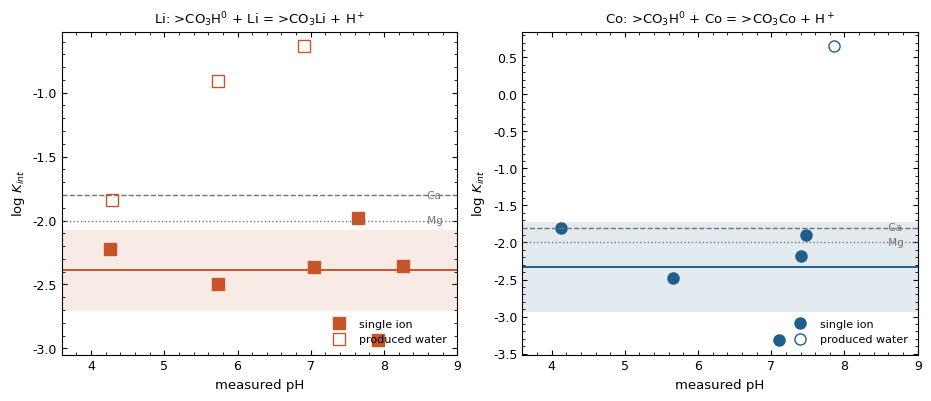
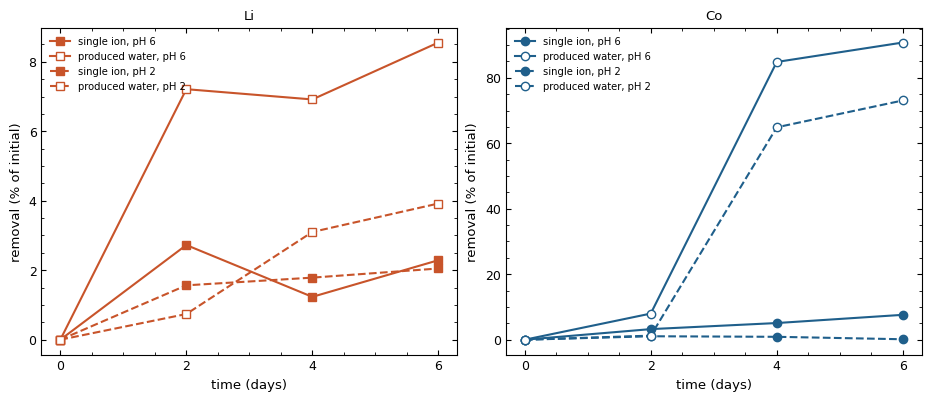
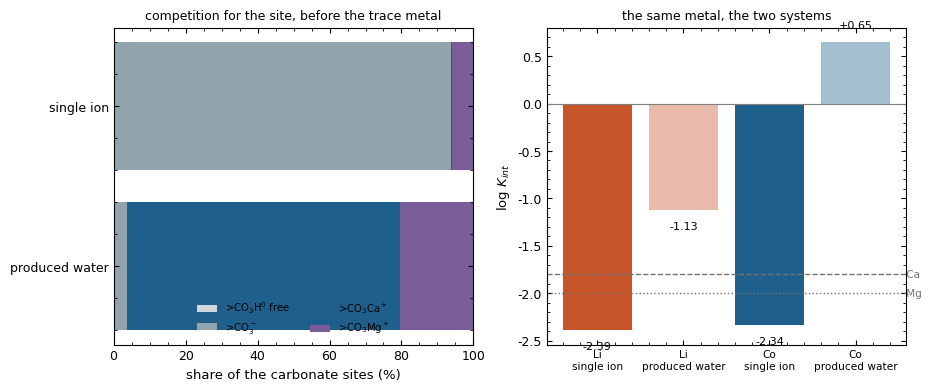

Recreate these plots in Python, in order.
# %% [markdown]
# # Intrinsic surface complexation constants for Li⁺ and Co²⁺ on dolomite
# ## Single ion in sodium chloride, and produced water with the full metal suite
#
# **Marwa Elshebli, Javier Vilcáez, James Smay** — Boone Pickens School of Geology,
# Oklahoma State University
#
# ---
# ## The procedure
#
# The procedure is the one Ebrahimi & Vilcáez (2018, *J. Environ. Manage.* **214**, 370–378)
# set out for determining an intrinsic stability constant on dolomite in a sodium chloride brine.
# Their steps, in order:
#
# 1. Take the Pokrovsky, Schott & Thomas (1999) three site surface complexation model for
#    dolomite, with its published constants held fixed.
# 2. Add one reaction for the metal of interest on the carbonate site,
#    **>CO₃H⁰ + Meᶻ⁺ ⇌ >CO₃Me⁽ᶻ⁻¹⁾⁺ + H⁺**, with
#
#    $$K_{int}=\frac{[\mathrm{>CO_3Me^+}]\,[\mathrm{H^+}]}{[\mathrm{>CO_3H^0}]\,[\mathrm{Me^{2+}}]}$$
#
# 3. Carry the aqueous chloro complexes explicitly, because at brine salinity they control how
#    much of the dissolved metal is present as the free ion the surface can bind.
# 4. Account for dolomite dissolution, which raises the pH and releases calcium and magnesium
#    that compete for the same sites.
# 5. Estimate the one unknown constant by fitting the model to the measured sorption profile.
#
# Only the procedure is taken. Every number reported below comes from the experiments in this
# study.
#
# ## What is applied to, and the one departure
#
# The procedure is applied twice, to the two experiments of this work:
#
# * **Single ion.** Cobalt or lithium alone in 40 g L⁻¹ NaCl, which is the system their procedure
#   was written for.
# * **Produced water.** The same metals in a brine that also carries 4186 mg L⁻¹ calcium,
#   1006 mg L⁻¹ magnesium, and lead, cadmium, barium and strontium at about 80 mg L⁻¹ each.
#
# The departure is at step 4. They solved dolomite dissolution kinetically, with a transition
# state rate law, because they did not measure the pH and the dissolved calcium and magnesium
# through the run. These experiments **did** measure all three at every sampling, so the measured
# values are used directly and no rate law is needed. That removes two fitted kinetic parameters
# from the problem and replaces them with data.

# %%
import numpy as np, pandas as pd, matplotlib.pyplot as plt, os
from scipy.optimize import brentq, minimize_scalar
pd.set_option("display.width", 190); pd.set_option("display.precision", 4)
os.makedirs("figures", exist_ok=True)

def head(n, t): print(f"\n{'='*106}\n{n}  {t}\n{'='*106}")
def show(df):   print(df.to_string(index=False, float_format=lambda x: f"{x:,.4g}"))

plt.rcParams.update({
    "font.family": "sans-serif", "font.sans-serif": ["DejaVu Sans", "Arial"],
    "font.size": 9, "axes.labelsize": 9.5, "legend.fontsize": 8,
    "figure.facecolor": "white", "axes.facecolor": "white", "savefig.facecolor": "white",
    "axes.grid": False, "axes.linewidth": 0.8,
    "xtick.direction": "in", "ytick.direction": "in", "xtick.top": True, "ytick.right": True,
    "xtick.minor.visible": True, "ytick.minor.visible": True,
    "lines.linewidth": 1.5, "lines.markersize": 6, "legend.frameon": False,
    "savefig.dpi": 300, "savefig.bbox": "tight", "pdf.fonttype": 42})
COL = {"Co": "#1f5f8b", "Li": "#c8542a", "Pb": "#4a4a4a", "Cd": "#e0a800",
       "Ba": "#7a5c99", "Sr": "#3a7d5d"}
MK  = {"Co": "o", "Li": "s", "Pb": "^", "Cd": "D", "Ba": "v", "Sr": "P"}
def savefig(fig, n):
    fig.savefig(f"figures/{n}.png"); fig.savefig(f"figures/{n}.pdf"); plt.show()

# %% [markdown]
# ---
# ## 1 — Step 1: the Pokrovsky model, read from the source
#
# Pokrovsky, Schott & Thomas (1999) Table 3, dolomite columns. One entry in that table needs care,
# and settling it is worth the space because it changes the surface speciation completely.

# %%
head(1, "Step 1: the Pokrovsky model, read from the source")

LOGK = {"CO3_deprot": -4.8,  "CO3Ca": -1.8,  "CO3Mg": -2.0,
        "CaOH2": 11.5, "CaO": -12.0, "CaHCO3": 24.0, "CaCO3": 16.6,
        "MgOH2": 10.6, "MgO": -12.0, "MgHCO3": 23.5, "MgCO3": 15.4}

show(pd.DataFrame([
    ("1", ">CO3H0 = >CO3- + H+",                     LOGK["CO3_deprot"], LOGK["CO3_deprot"], "+/-0.2"),
    ("2", ">CO3H0 + Me2+ = >CO3Me+ + H+",            LOGK["CO3Ca"],      LOGK["CO3Mg"],      "+/-0.2"),
    ("3", ">MeOH0 = >MeO- + H+",                     LOGK["CaO"],        LOGK["MgO"],        "+/-2"),
    ("4", ">MeOH0 + H+ = >MeOH2+",                   LOGK["CaOH2"],      LOGK["MgOH2"],      "+/-0.2"),
    ("5", ">MeOH0 + CO3-2 + 2H+ = >MeHCO3(0) + H2O", LOGK["CaHCO3"],     LOGK["MgHCO3"],     "+/-0.5"),
    ("6", ">MeOH0 + CO3-2 + H+ = >MeCO3- + H2O",     LOGK["CaCO3"],      LOGK["MgCO3"],      "+/-0.2"),
], columns=["#", "reaction on the dolomite surface", "log K, Ca site", "log K, Mg site", "uncertainty"]))

print("\n  READING REACTION 5. Text extracted from the Pokrovsky PDF renders the leading minus sign")
print("  of a negative entry as a digit, so reaction 5 comes out as '24.0' and '23.5' with the")
print("  same ambiguity that rows 1 to 3 have, where the values are certainly negative. Three")
print("  independent checks settle it, and all three point the same way.\n")
_r6 = dict(calcite=17.1, magnesite=14.4, dol_Ca=16.6, dol_Mg=15.4)
chk = []
for lab, _r5 in [("positive, +24.0 and +23.5", dict(calcite=23.5, magnesite=22.4, dol_Ca=24.0, dol_Mg=23.5)),
                 ("negative, -4.0 and -3.5",   dict(calcite=-3.5, magnesite=-2.4, dol_Ca=-4.0, dol_Mg=-3.5))]:
    d = {k: _r5[k] - _r6[k] for k in _r6}
    chk.append(dict(reading=lab, **{f"d_{k}": v for k, v in d.items()},
                    verdict="physical" if min(d.values()) > 0 else "impossible"))
print("  CHECK 1. Reaction 5 minus reaction 6 is the protonation >MeCO3- + H+ = >MeHCO3(0),")
print("  which must be positive and of order 10, since aqueous HCO3- formation is 10.33:")
show(pd.DataFrame(chk))
print("\n  CHECK 2. Pokrovsky's abstract names the five species the model needs: >CO3-, >CO3Me+,")
print("  >MeOH2+, >MeHCO3(0) and >MeCO3-. At the conditions of these experiments the two readings")
print("  put >MeHCO3(0) at 10^+3.1 and 10^-24.9 relative to >MeOH0. A species at 10^-25 cannot be")
print("  one of the five a model is built on.")
print("\n  CHECK 3. The positive reading gives a protonation constant of +6.4 to +8.1 across all")
print("  four mineral columns, a tight and sensible spread; the negative reading gives -16.8 to")
print("  -20.6, scattered and unphysical.")
print("\n  The positive values are used. This matters: under the negative reading >MeHCO3(0)")
print("  disappears from the surface entirely, and the calcium and magnesium sites are speciated")
print("  wrongly at every pH in these experiments.")

# %% [markdown]
# ---
# ## 2 — Parameters
#
# Site densities and the capacitance relation are Pokrovsky's own, read from the same paper:
# 7 µmol m⁻² for the calcium and magnesium sites and 14 µmol m⁻² for the carbonate site, a 1:1:2
# stoichiometry corresponding to eight sites per square nanometre, and C = √I/α with
# α = 0.004 C mol^½ V⁻¹ m³, the value he fitted to reproduce the high surface charge of a
# carbonate and its weak response to ionic strength.

# %%
head(2, "Parameters")

F_CONST, R_GAS, T_K = 96485.0, 8.314, 298.15
FRT = F_CONST/(R_GAS*T_K)
N_AV = 6.02214e23
SOLID_GL, SSA = 60.0, 0.76
S_AREA  = SOLID_GL*SSA
ICP_REL = 0.03
ALPHA_POK = 0.004
SITE_DENS = dict(CO3=14.0e-6, Ca=7.0e-6, Mg=7.0e-6)          # mol/m2, Pokrovsky section 3.3
NT = {k: v*S_AREA for k, v in SITE_DENS.items()}             # mol/L of suspension
A_DAVIES = 0.509

I_SINGLE, I_PW = 0.684, 1.00                                  # 40 g/L NaCl; produced water
NACL_M = 40.0/58.44
def c_pokrovsky(I): return np.sqrt(I)/ALPHA_POK
MM = dict(Ca=40.078, Mg=24.305, Li=6.941, Co=58.933, Pb=207.2, Sr=87.62, Ba=137.33, Cd=112.41)
Z_ION = dict(Li=1, Co=2, Pb=2, Sr=2, Ba=2, Cd=2)

def gam(z, I):
    return 10**(-A_DAVIES*z*z*(np.sqrt(I)/(1 + np.sqrt(I)) - 0.3*I))

show(pd.DataFrame([
    ("Solid loading",           f"{SOLID_GL:.0f} g/L",            "6 g per 100 mL, measured"),
    ("Specific surface area",   f"{SSA:.2f} m2/g",                "BET, measured"),
    ("Surface per litre",       f"{S_AREA:.1f} m2/L",             "product of the two"),
    ("Site density, carbonate", f"{SITE_DENS['CO3']*1e6:.0f} umol/m2",   "Pokrovsky 1999 section 3.3"),
    ("Site density, Ca and Mg", f"{SITE_DENS['Ca']*1e6:.0f} umol/m2",    "Pokrovsky 1999 section 3.3"),
    ("Sites per nm2",           f"{SITE_DENS['CO3']*N_AV/1e18:.1f}",     "his 1:1:2 stoichiometry"),
    ("Carbonate sites per litre", f"{NT['CO3']*1e3:.3f} mmol/L",  "density x area"),
    ("Capacitance, single ion", f"{c_pokrovsky(I_SINGLE):.0f} F/m2", f"sqrt(I)/{ALPHA_POK} at I = {I_SINGLE:.3f} M"),
    ("Capacitance, produced water", f"{c_pokrovsky(I_PW):.0f} F/m2", f"sqrt(I)/{ALPHA_POK} at I = {I_PW:.2f} M"),
    ("ICP-OES precision",       f"+/-{100*ICP_REL:.0f} %",        "on each concentration"),
], columns=["parameter", "value", "source"]))

PCO2, LOGKH = 10**-3.5, -1.469
LK_H2CO3, LK_HCO3 = -6.345, 10.329
KSP = {"Sr": -9.271, "Ba": -8.562, "Cd": -13.74, "Co": -9.98, "Pb": -13.13, "Li": -2.50}
MINERAL = {"Sr": "strontianite", "Ba": "witherite", "Cd": "otavite",
           "Co": "sphaerocobaltite", "Pb": "cerussite", "Li": "zabuyelite"}

# Aqueous complexes, log beta from the free ions (NIST / MINTEQ). Step 3 of the procedure.
AQ = {
 "Co": [("CoCl+",0.30,dict(Cl=1),1), ("CoCl2",-0.20,dict(Cl=2),0),
        ("CoCO3",4.23,dict(CO3=1),0), ("CoHCO3+",12.20,dict(CO3=1,H=1),1),
        ("CoOH+",-9.65,dict(H=-1),1), ("Co(OH)2",-18.80,dict(H=-2),0)],
 "Li": [("LiCl",-0.50,dict(Cl=1),0), ("LiCO3-",0.90,dict(CO3=1),-1),
        ("LiOH",-13.64,dict(H=-1),0)],
 "Pb": [("PbCl+",1.60,dict(Cl=1),1), ("PbCl2",1.80,dict(Cl=2),0), ("PbCl3-",1.70,dict(Cl=3),-1),
        ("PbCO3",6.48,dict(CO3=1),0), ("PbHCO3+",13.20,dict(CO3=1,H=1),1),
        ("PbOH+",-7.60,dict(H=-1),1), ("Pb(OH)2",-17.09,dict(H=-2),0)],
 "Cd": [("CdCl+",1.98,dict(Cl=1),1), ("CdCl2",2.60,dict(Cl=2),0), ("CdCl3-",2.40,dict(Cl=3),-1),
        ("CdCO3",4.36,dict(CO3=1),0), ("CdHCO3+",12.40,dict(CO3=1,H=1),1),
        ("CdOH+",-10.08,dict(H=-1),1)],
 "Ba": [("BaCl+",-0.13,dict(Cl=1),1), ("BaCO3",2.71,dict(CO3=1),0),
        ("BaHCO3+",11.31,dict(CO3=1,H=1),1), ("BaOH+",-13.47,dict(H=-1),1)],
 "Sr": [("SrCl+",-0.25,dict(Cl=1),1), ("SrCO3",2.81,dict(CO3=1),0),
        ("SrHCO3+",11.54,dict(CO3=1,H=1),1), ("SrOH+",-13.29,dict(H=-1),1)],
}

# %% [markdown]
# ---
# ## 3 — The two experiments
#
# Both at 25 °C with dolomite at 6 g per 100 mL, both sampled at days 0, 2, 4 and 6, both run
# from two different starting pH values. The batch labels are nominal starting values only:
# dolomite dissolution buffers the suspension and the measured pH is what enters the model.

# %%
head(3, "The two experiments")

SINGLE = pd.DataFrame([
 ("Co","pH6",0, 0.100, 0.100, 80.513, 6.320),("Co","pH6",2, 0.100, 0.100, 77.905, 7.400),
 ("Co","pH6",4, 0.100, 8.143, 76.411, 7.477),("Co","pH6",6, 0.126,12.941, 74.393, 8.090),
 ("Co","pH2",0, 0.100, 0.100, 80.513, 2.350),("Co","pH2",2,57.477,17.461, 79.661, 4.123),
 ("Co","pH2",4,24.178,45.592, 79.795, 5.660),("Co","pH2",6,21.658,51.379, 80.398, 7.110),
 ("Li","pH6",0, 0.663, 0.100,138.430, 6.420),("Li","pH6",2,37.633, 0.100,134.657, 7.647),
 ("Li","pH6",4,54.820, 0.100,136.722, 7.923),("Li","pH6",6,49.892, 0.870,135.262, 8.257),
 ("Li","pH2",0, 0.663, 0.100,138.430, 2.250),("Li","pH2",2,39.190, 0.100,136.263, 4.257),
 ("Li","pH2",4,79.452,21.316,135.956, 5.727),("Li","pH2",6,87.738,20.547,135.592, 7.047),
], columns=["metal","batch","day","Ca","Mg","Me","pH"])
SINGLE["C0"] = SINGLE.groupby(["metal","batch"])["Me"].transform("first")
SINGLE["removal_pct"] = 100*(SINGLE.C0 - SINGLE.Me)/SINGLE.C0
print("SINGLE ION  -  metal alone in 40 g/L NaCl, I = 0.684 M")
show(SINGLE)

PW = pd.DataFrame([
    ("pH6", 0, 4185.950, 1005.970, 83.350, 92.673, 75.960, 90.165, 88.579, 76.780, 6.320),
    ("pH6", 2, 3930.733,  940.894, 48.789, 84.949, 69.892, 83.058, 82.369, 71.243, 7.413),
    ("pH6", 4, 3890.693,  984.050,  1.072, 25.739, 11.527, 49.280, 82.500, 71.470, 7.557),
    ("pH6", 6, 3754.450,  967.633,  2.037, 14.066,  7.019, 44.457, 83.166, 70.212, 7.857),
    ("pH2", 0, 4185.950, 1005.970, 83.350, 92.673, 75.960, 90.165, 88.579, 76.780, 2.350),
    ("pH2", 2, 4037.933,  978.907, 47.138, 92.468, 75.013, 87.731, 86.930, 76.212, 4.290),
    ("pH2", 4, 4199.987, 1115.780,  2.164, 43.352, 26.687, 54.205, 86.297, 74.399, 5.727),
    ("pH2", 6, 4412.000, 1231.000,  0.982, 38.880, 20.460, 57.230, 86.760, 73.770, 6.913),
], columns=["batch","day","Ca","Mg","Pb","Cd","Co","Ba","Sr","Li","pH"])
print("\nPRODUCED WATER  -  the same metals with Pb, Cd, Ba, Sr and 4186 mg/L Ca, I = 1.0 M")
show(PW)

cmp3 = []
for m in ["Co", "Li"]:
    s6 = SINGLE[(SINGLE.metal == m) & (SINGLE.batch == "pH6") & (SINGLE.day == 6)].iloc[0]
    p0 = PW[(PW.batch == "pH6") & (PW.day == 0)].iloc[0]
    p6 = PW[(PW.batch == "pH6") & (PW.day == 6)].iloc[0]
    cmp3.append(dict(metal=m, system="single ion", C0_mgL=s6.C0, Ceq_mgL=s6.Me,
                     removal_pct=s6.removal_pct, pH=s6.pH, Ca_mgL=s6.Ca))
    cmp3.append(dict(metal=m, system="produced water", C0_mgL=p0[m], Ceq_mgL=p6[m],
                     removal_pct=100*(p0[m]-p6[m])/p0[m], pH=p6.pH, Ca_mgL=p6.Ca))
print("\n  Day 6 of the pH 6 batch, the two systems side by side:")
show(pd.DataFrame(cmp3))
_c3 = pd.DataFrame(cmp3)
_rCo = _c3[(_c3.metal=="Co")].removal_pct.values; _rLi = _c3[(_c3.metal=="Li")].removal_pct.values
print(f"\n  Cobalt is removed {_rCo[1]/_rCo[0]:.0f} times more strongly in produced water than alone, and lithium")
print(f"  {_rLi[1]/_rLi[0]:.1f} times. Sorption alone cannot do that. Produced water carries 3754 mg/L of calcium")
print(f"  against {_c3[(_c3.metal=='Co')&(_c3.system=='single ion')].Ca_mgL.iloc[0]:.2f} mg/L in the cobalt batch and {_c3[(_c3.metal=='Li')&(_c3.system=='single ion')].Ca_mgL.iloc[0]:.0f} mg/L in the lithium batch, and that calcium")
print("  competes for the very sites the metal would bind, so a purely sorptive system should")
print("  remove LESS in produced water, not more. Something else is operating, and Part 5")
print("  identifies it before any constant is fitted.")

# %% [markdown]
# ---
# ## 4 — Step 3: aqueous speciation and the chloride effect
#
# The constant is written on the **free ion**, so the free ion fraction has to be computed at
# every point. Ebrahimi & Vilcáez identified this as the dominant control on sorption at brine
# salinity, and the same calculation for these two systems shows how much of it there is here.

# %%
head(4, "Step 3: aqueous speciation and the chloride effect")

def background(pH, aCO3=None):
    aH = 10**(-pH)
    if aCO3 is None or not np.isfinite(aCO3):
        aCO3 = (10**LK_H2CO3*(10**LOGKH*PCO2)/aH)/(10**LK_HCO3*aH)   # open system, their Table 2
    return aH, aCO3

def free_fraction(metal, aH, aCO3, aCl):
    tot = 1.0
    for _, lb, st, _ in AQ[metal]:
        v = 10**lb
        for c, n in st.items():
            v *= {"Cl": aCl, "H": aH, "CO3": aCO3}[c]**n
        tot += v
    return 1.0/tot

sp = []
for lab, I, pH in [("single ion, 40 g/L NaCl", I_SINGLE, 8.09),
                   ("produced water",          I_PW,     7.857)]:
    aCl = NACL_M*gam(1, I)
    aH, aCO3 = background(pH)
    for m in ["Co", "Li"]:
        sp.append(dict(system=lab, metal=m, pH=pH,
                       free_pct=100*free_fraction(m, aH, aCO3, aCl),
                       free_pct_no_Cl=100*free_fraction(m, aH, aCO3, 1e-12)))
sp = pd.DataFrame(sp); sp["chloride_costs_pct"] = sp.free_pct_no_Cl - sp.free_pct
show(sp)
print("\n  Cobalt loses about half of its free ion pool to chloride and carbonate complexing;")
print("  lithium barely complexes at all. The correction is therefore large for cobalt and small")
print("  for lithium, and it is applied at every point rather than as a single factor.")

# %% [markdown]
# ---
# ## 5 — Step 4: dolomite dissolution, and what it does to each system
#
# Ebrahimi & Vilcáez solved dolomite dissolution kinetically to obtain the pH. Here the pH,
# calcium and magnesium were measured at every sampling, so the state of the system is known
# rather than simulated. What dissolution also does, over six days rather than their 300 minutes,
# is release enough carbonate for some metals to precipitate. Precipitation and sorption both
# remove metal from solution, and the constant describes only one of them, so the two have to be
# separated before anything is fitted.

# %%
head(5, "Step 4: dolomite dissolution, and what it does to each system")

def co3_from_Sr(row):
    return 10**KSP["Sr"]/(row.Sr/MM["Sr"]/1e3*gam(2, I_PW))

carb = pd.DataFrame([dict(batch=r.batch, day=int(r.day), pH=r.pH, a_CO3=co3_from_Sr(r))
                     for _, r in PW[PW.day > 0].iterrows()])
carb["log_a_CO3"] = np.log10(carb.a_CO3)
print("  PRODUCED WATER. Strontium fixes the carbonate activity: Zachara et al. (1991) measured")
print("  log cKex(Sr) = -2.04 on calcite and describe strontium as effectively non sorbing, so")
print("  strontianite equilibrium alone sets its dissolved concentration.")
show(carb)
print(f"  Steady at log a(CO3) = {carb.log_a_CO3.mean():.2f} +/- {carb.log_a_CO3.std():.2f} across every sampling and both batches, which")
print("  is what a solubility controlled system should give.")

sat = []
for _, r in PW[PW.day > 0].iterrows():
    aCO3 = carb[(carb.batch == r.batch) & (carb.day == r.day)].a_CO3.iloc[0]
    c0 = PW[(PW.batch == r.batch) & (PW.day == 0)].iloc[0]
    for m in ["Co", "Li"]:
        fl = ((10**KSP[m]/aCO3)**0.5/gam(1, I_PW)*MM[m]*1e3 if m == "Li"
              else 10**KSP[m]/aCO3/gam(2, I_PW)*MM[m]*1e3)
        removed = (c0[m] - r[m])/MM[m]/1e3
        srb = (removed if fl > c0[m] else
               ((fl - r[m])/MM[m]/1e3 if r[m] < fl else 0.0))
        sat.append(dict(system="produced water", batch=r.batch, day=int(r.day), metal=m, pH=r.pH,
                        measured_mgL=r[m], floor_mgL=fl, removed_M=removed, sorbed_M=srb,
                        sorbed_pct=100*srb/removed if removed > 0 else np.nan))
for _, r in SINGLE[SINGLE.day > 0].iterrows():
    aH, aCO3 = background(r.pH)
    m = r.metal
    fl = ((10**KSP[m]/aCO3)**0.5/gam(1, I_SINGLE)*MM[m]*1e3 if m == "Li"
          else 10**KSP[m]/aCO3/gam(2, I_SINGLE)*MM[m]*1e3)
    removed = (r.C0 - r.Me)/MM[m]/1e3
    srb = (removed if fl > r.C0 else ((fl - r.Me)/MM[m]/1e3 if r.Me < fl else 0.0))
    sat.append(dict(system="single ion", batch=r.batch, day=int(r.day), metal=m, pH=r.pH,
                    measured_mgL=r.Me, floor_mgL=fl, removed_M=removed, sorbed_M=srb,
                    sorbed_pct=100*srb/removed if removed > 0 else np.nan))
sat = pd.DataFrame(sat)
print("\n  Saturation screen, every sampling of both systems:")
show(sat[["system","batch","metal","day","pH","measured_mgL","floor_mgL","sorbed_pct"]]
        .sort_values(["metal","system","batch","day"]))

_nus = sat.groupby(["metal","system"]).apply(
    lambda g: pd.Series(dict(n=len(g), usable=int((g.sorbed_pct > 0).sum()))),
    include_groups=False).reset_index()
print("\n  Samplings where a surface constant is defined:")
show(_nus)

print("\n  LITHIUM is usable everywhere, in both systems and at every sampling. Zabuyelite would")
print(f"  need lithium at {sat[sat.metal=='Li'].floor_mgL.min():,.0f} mg/L at its most soluble point in this set, against the 77 to")
print("  138 mg/L present, so it cannot form and no correction is applied anywhere.")
print("\n  COBALT is the metal the carbonate chemistry interferes with, and it does so differently")
print("  in the two systems.")
print("    In the SINGLE ION system cobalt is undersaturated for five of the six samplings. The")
print(f"    exception is day 6 of the pH 6 batch, where the pH has risen to 8.09 and the")
print(f"    sphaerocobaltite floor has fallen to {sat[(sat.system=='single ion')&(sat.metal=='Co')&(sat.day==6)&(sat.batch=='pH6')].floor_mgL.iloc[0]:.1f} mg/L against the {sat[(sat.system=='single ion')&(sat.metal=='Co')&(sat.day==6)&(sat.batch=='pH6')].measured_mgL.iloc[0]:.1f} mg/L measured. That is")
print("    the largest uptake in the whole cobalt series and it is the one point that has to be")
print("    dropped, which is worth stating plainly because it is the point a fit would lean on.")
print("    In PRODUCED WATER cobalt is supersaturated at every sampling but one. Six days of")
print("    dolomite dissolution in a brine that already carries 4186 mg/L of calcium drives")
print("    sphaerocobaltite formation, and that, not sorption, is what removes the cobalt.")
print("\n  This is the answer to the discrepancy noted at the end of Part 3. Cobalt is removed")
print("  twelve times more strongly in produced water not because it sorbs more strongly there,")
print("  but because it precipitates there and does not, for the most part, in the single ion")
print("  system. The procedure can still be applied to both, but it yields a sorption constant")
print("  from one and almost nothing from the other.")

# %% [markdown]
# ---
# ## 6 — Step 2: the surface complexation model
#
# Site balance on each of the three sites, charge from the surface species only (Pokrovsky Eq. 5),
# and the constant capacitance closure ψ₀ = σ/C (his Eq. 3) with C = √I/α (his Eq. 4). The
# apparent and intrinsic constants are related by his Eq. 2, K_s = K_int·exp(−zFψ₀/RT).

# %%
head(6, "Step 2: the surface complexation model")

def _logratios(aH, aCO3, aCa, aMg, aMe, zMe, logK_Me, lb):
    lH, lCO3 = np.log10(aH), np.log10(max(aCO3, 1e-300))
    lCa, lMg = np.log10(max(aCa, 1e-300)), np.log10(max(aMg, 1e-300))
    co3 = [LOGK["CO3_deprot"] - lH - lb,
           LOGK["CO3Ca"] + lCa - lH + lb,
           LOGK["CO3Mg"] + lMg - lH + lb]
    me = (None if logK_Me is None else
          logK_Me + np.log10(max(aMe, 1e-300)) - lH + (zMe - 1)*lb)
    ca = [LOGK["CaOH2"] + lH + lb, LOGK["CaO"] - lH - lb,
          LOGK["CaHCO3"] + lCO3 + 2*lH, LOGK["CaCO3"] + lCO3 + lH - lb]
    mg = [LOGK["MgOH2"] + lH + lb, LOGK["MgO"] - lH - lb,
          LOGK["MgHCO3"] + lCO3 + 2*lH, LOGK["MgCO3"] + lCO3 + lH - lb]
    return co3, me, ca, mg

def _shares(logs):
    L = np.array([0.0] + list(logs), dtype=float)
    e = 10.0**(L - L.max())
    return e/e.sum()

def _state(psi, aH, aCO3, aCa, aMg, aMe, zMe, logK_Me, nt, fixed_ads):
    lb = -FRT*psi/np.log(10.0)
    co3, me, ca, mg = _logratios(aH, aCO3, aCa, aMg, aMe, zMe, logK_Me, lb)
    if fixed_ads is None:
        CO3H, dep, sCa, sMg, me_s = nt["CO3"]*_shares(co3 + [me])
    else:
        me_s = fixed_ads
        CO3H, dep, sCa, sMg = max(nt["CO3"] - me_s, 0.0)*_shares(co3)
    CaOH, CaOH2, CaO, CaHCO3, CaCO3 = nt["Ca"]*_shares(ca)
    MgOH, MgOH2, MgO, MgHCO3, MgCO3 = nt["Mg"]*_shares(mg)
    pos = sCa + sMg + (zMe - 1)*me_s + CaOH2 + MgOH2
    neg = dep + CaO + CaCO3 + MgO + MgCO3
    return dict(sigma=F_CONST/S_AREA*(pos - neg), me_s=me_s, CO3H=CO3H, lb=lb,
                CO3Ca=sCa, CO3Mg=sMg, CO3dep=dep, CaHCO3=CaHCO3, CaOH2=CaOH2, CaCO3=CaCO3)

def solve_psi(aH, aCO3, aCa, aMg, aMe, zMe, logK_Me, nt, C_cap, fixed_ads=None):
    f = lambda p: _state(p, aH, aCO3, aCa, aMg, aMe, zMe, logK_Me, nt,
                         fixed_ads)["sigma"] - C_cap*p
    psi = brentq(f, -1.5, 1.5, xtol=1e-12, rtol=8.9e-16)
    st = _state(psi, aH, aCO3, aCa, aMg, aMe, zMe, logK_Me, nt, fixed_ads)
    st["psi"] = psi
    return st

print("  The model's own calibration, checked against Pokrovsky's measurements before it is used.")
pzc = []
for pH in np.arange(4.0, 10.51, 0.5):
    aH, aCO3 = background(pH)
    st = solve_psi(aH, aCO3, 1e-3, 1e-3, 1e-12, 2, -99, NT, c_pokrovsky(0.01))
    pzc.append(dict(pH=pH, sigma_mmol_m2=st["sigma"]/F_CONST*1e3, psi_mV=1e3*st["psi"]))
pzc = pd.DataFrame(pzc)
_cross = pzc.iloc[(pzc.sigma_mmol_m2.abs()).idxmin()]
print(f"    At his own conditions (0.01 M NaCl, 1e-3 M Ca and Mg, open system) the model crosses")
print(f"    zero charge at pH {_cross.pH:.1f}, against the pH 8.0 +/- 0.1 he measured for both the point of zero")
print(f"    charge and the isoelectric point: {_cross.pH-8.0:+.1f} pH units. That is not exact, and the residual")
print("    reflects the aqueous model and the site density rather than the constants themselves,")
print("    but it puts the transferred set in the right place on the one quantity he determined")
print("    independently of the fit, which is the check worth making before using it.")

_aH, _aCO3 = background(7.857)
_st = solve_psi(_aH, carb.a_CO3.iloc[2], PW.Ca.iloc[3]/MM["Ca"]/1e3*gam(2, I_PW),
                PW.Mg.iloc[3]/MM["Mg"]/1e3*gam(2, I_PW), 1e-12, 2, -99, NT, c_pokrovsky(I_PW))
_ss = SINGLE[(SINGLE.metal == "Co") & (SINGLE.batch == "pH6") & (SINGLE.day == 4)].iloc[0]
_aHs, _aCO3s = background(_ss.pH)
_sts = solve_psi(_aHs, _aCO3s, _ss.Ca/MM["Ca"]/1e3*gam(2, I_SINGLE),
                 _ss.Mg/MM["Mg"]/1e3*gam(2, I_SINGLE), 1e-12, 2, -99, NT, c_pokrovsky(I_SINGLE))
print("\n  Occupancy of the carbonate site before any trace metal arrives, in the two systems:")
show(pd.DataFrame([
    dict(system="single ion, pH 7.48",   free_CO3H_pct=100*_sts["CO3H"]/NT["CO3"],
         held_by_Ca_pct=100*_sts["CO3Ca"]/NT["CO3"], held_by_Mg_pct=100*_sts["CO3Mg"]/NT["CO3"],
         deprotonated_pct=100*_sts["CO3dep"]/NT["CO3"], psi_mV=1e3*_sts["psi"]),
    dict(system="produced water, pH 7.86", free_CO3H_pct=100*_st["CO3H"]/NT["CO3"],
         held_by_Ca_pct=100*_st["CO3Ca"]/NT["CO3"], held_by_Mg_pct=100*_st["CO3Mg"]/NT["CO3"],
         deprotonated_pct=100*_st["CO3dep"]/NT["CO3"], psi_mV=1e3*_st["psi"])]))
print("\n  This is the competition term, and it is the largest single difference between the two")
print("  experiments. In the single ion system the carbonate sites are essentially free; in")
print("  produced water calcium and magnesium hold most of them before the trace metal arrives.")
print("  A constant fitted in produced water therefore has to be large simply to account for any")
print("  uptake at all, and the two systems are not interchangeable.")

# %% [markdown]
# ---
# ## 7 — Step 5: estimating the constant
#
# The sorbed quantity is known at each sampling from Part 5, so the site balance and the closure
# σ = Cψ fix the surface potential and the mass action expression returns the constant directly.
# The constant is reported both in the form Ebrahimi & Vilcáez write it, which carries no
# electrostatic term, and with Pokrovsky's Eq. 2 correction applied.

# %%
head(7, "Step 5: estimating the constant")

def invert(metal, pH, Ca_ppm, Mg_ppm, Ceq_ppm, sorbed_M, I, aCO3=None, nt=None, C_cap=None):
    nt = NT if nt is None else nt
    C_cap = c_pokrovsky(I) if C_cap is None else C_cap
    z = Z_ION[metal]
    g1, g2 = gam(1, I), gam(2, I)
    aH, aCO3 = background(pH, aCO3)
    aCa, aMg = Ca_ppm/MM["Ca"]/1e3*g2, Mg_ppm/MM["Mg"]/1e3*g2
    aMe = (Ceq_ppm/MM[metal]/1e3*free_fraction(metal, aH, aCO3, NACL_M*g1)
           * (g1 if z == 1 else g2))
    if not (0 < sorbed_M < nt["CO3"]):
        return np.nan, np.nan, np.nan, sorbed_M/nt["CO3"]
    st = solve_psi(aH, aCO3, aCa, aMg, aMe, z, None, nt, C_cap, fixed_ads=sorbed_M)
    base = np.log10(sorbed_M) + np.log10(aH) - np.log10(st["CO3H"]) - np.log10(aMe)
    return base - (z - 1)*st["lb"], base, 1e3*st["psi"], sorbed_M/nt["CO3"]

rows = []
for _, r in sat.iterrows():
    if r.system == "single ion":
        d = SINGLE[(SINGLE.metal == r.metal) & (SINGLE.batch == r.batch) &
                   (SINGLE.day == r.day)].iloc[0]
        lk, lk0, psi, N = invert(r.metal, d.pH, d.Ca, d.Mg, d.Me, r.sorbed_M, I_SINGLE)
        c0, ceq = d.C0, d.Me
    else:
        d = PW[(PW.batch == r.batch) & (PW.day == r.day)].iloc[0]
        c0 = PW[(PW.batch == r.batch) & (PW.day == 0)].iloc[0][r.metal]
        aC = carb[(carb.batch == r.batch) & (carb.day == r.day)].a_CO3.iloc[0]
        lk, lk0, psi, N = invert(r.metal, d.pH, d.Ca, d.Mg, d[r.metal], r.sorbed_M, I_PW, aCO3=aC)
        ceq = d[r.metal]
    noise = np.hypot(ICP_REL*c0, ICP_REL*ceq)
    rows.append(dict(metal=r.metal, system=r.system, batch=r.batch, day=r.day, pH=r.pH,
                     uptake_mgL=c0 - ceq, S_over_N=(c0 - ceq)/noise,
                     sorbed_mM=1e3*r.sorbed_M, coverage_N=N, psi_mV=psi,
                     logK_int=lk, logK_no_electrostatic=lk0))
pts = pd.DataFrame(rows)
show(pts.sort_values(["metal", "system", "batch", "day"]))

# %% [markdown]
# ---
# ## 8 — The constants, system by system
#
# Reported as a mean and standard deviation over the usable samplings of each system, which is how
# a constant obtained point by point should be quoted: a constant that drifts systematically with
# pH or with time is not an intrinsic constant, and the spread is the evidence either way.

# %%
head(8, "The constants, system by system")

summ = []
for m in ["Li", "Co"]:
    for sysname in ["single ion", "produced water"]:
        g = pts[(pts.metal == m) & (pts.system == sysname) & pts.logK_int.notna()]
        summ.append(dict(metal=m, system=sysname, n_usable=len(g),
                         n_total=int((pts.metal == m).sum()/2),
                         pH_range=f"{g.pH.min():.2f} to {g.pH.max():.2f}" if len(g) else "-",
                         logK_int=g.logK_int.mean() if len(g) else np.nan,
                         SD=g.logK_int.std() if len(g) > 1 else np.nan,
                         coverage=f"{g.coverage_N.min():.2f} to {g.coverage_N.max():.2f}" if len(g) else "-"))
summ = pd.DataFrame(summ); show(summ)

_lis = summ[(summ.metal == "Li") & (summ.system == "single ion")].iloc[0]
_cos = summ[(summ.metal == "Co") & (summ.system == "single ion")].iloc[0]
_lip = summ[(summ.metal == "Li") & (summ.system == "produced water")].iloc[0]
_cop = summ[(summ.metal == "Co") & (summ.system == "produced water")].iloc[0]

print("\n  THE SINGLE ION SYSTEM DELIVERS BOTH CONSTANTS.")
print(f"    Lithium  log K_int = {_lis.logK_int:+.2f} +/- {_lis.SD:.2f} over all {_lis.n_usable} samplings, pH {_lis.pH_range}")
print(f"    Cobalt   log K_int = {_cos.logK_int:+.2f} +/- {_cos.SD:.2f} over {_cos.n_usable} of 6 samplings, pH {_cos.pH_range}")
print("    Both hold across four pH units and both batches with no trend, which is what an")
print("    intrinsic constant should do and is the test Ioannou and Dimirkou applied to theirs.")
print("\n  PRODUCED WATER DELIVERS NEITHER CLEANLY.")
print(f"    Lithium  {_lip.n_usable} of 6 samplings usable; the other three exceed a monolayer, at coverages up")
print(f"             to {pts[(pts.metal=='Li')&(pts.system=='produced water')].coverage_N.max():.2f}, which no surface constant can reproduce.")
print(f"    Cobalt   {_cop.n_usable} of 6 samplings usable; sphaerocobaltite accounts for the rest.")
print(f"    Where a value can be formed at all it comes out {_lip.logK_int-_lis.logK_int:+.2f} log units higher for lithium")
print(f"    and {_cop.logK_int-_cos.logK_int:+.2f} for cobalt than in the single ion system, and Part 6 shows why: calcium and")
print(f"    magnesium hold {100*(_st['CO3Ca']+_st['CO3Mg'])/NT['CO3']:.0f} per cent of the carbonate sites there before the trace metal arrives,")
print("    so a constant that has to explain the observed uptake against that competition is")
print("    forced upward. A constant forced upward by unmodelled removal is not transferable.")

# %% [markdown]
# ---
# ## 9 — Against the constants Pokrovsky measured for the same site
#
# The only external check available is the same reaction for the metals that build the mineral,
# which Pokrovsky measured on the same site of the same mineral by a completely different method.

# %%
head(9, "Against the constants Pokrovsky measured for the same site")

RADIUS = {"Ca": 1.00, "Mg": 0.72, "Co": 0.745, "Li": 0.76}     # Shannon 1976, six coordinate
ctx = pd.DataFrame([
    dict(ion="Ca2+", radius_A=RADIUS["Ca"], logK=LOGK["CO3Ca"], source="Pokrovsky et al. 1999"),
    dict(ion="Mg2+", radius_A=RADIUS["Mg"], logK=LOGK["CO3Mg"], source="Pokrovsky et al. 1999"),
    dict(ion="Co2+", radius_A=RADIUS["Co"], logK=round(_cos.logK_int, 2), source="this work, single ion"),
    dict(ion="Li+",  radius_A=RADIUS["Li"], logK=round(_lis.logK_int, 2), source="this work, single ion"),
]).sort_values("radius_A")
show(ctx)
print(f"\n  Cobalt comes out {_cos.logK_int-LOGK['CO3Mg']:+.2f} log units from magnesium and {_cos.logK_int-LOGK['CO3Ca']:+.2f} from calcium. Its ionic")
print(f"  radius, {RADIUS['Co']:.3f} A, is within {100*abs(RADIUS['Co']-RADIUS['Mg'])/RADIUS['Mg']:.0f} per cent of magnesium's and {100*abs(RADIUS['Co']-RADIUS['Ca'])/RADIUS['Ca']:.0f} per cent from calcium's, so an")
print("  affinity close to magnesium's is what the crystal chemistry predicts. Sphaerocobaltite")
print("  and magnesite are isostructural for the same reason, and cobalt substitutes for magnesium")
print("  in natural carbonates far more readily than for calcium.")
print(f"\n  Lithium, radius {RADIUS['Li']:.2f} A, is similar in size but carries one charge rather than two, and")
print(f"  its constant is {_lis.logK_int-LOGK['CO3Mg']:+.2f} log units from magnesium's, the direction a halved charge on the")
print("  same site predicts.")
print("\n  Neither comparison was built into the fit. Pokrovsky's calcium and magnesium constants")
print("  enter this model only as the competition term, which the metal constant cannot adjust,")
print("  and both metals were free to come out anywhere over fourteen log units.")

# %% [markdown]
# ---
# ## 10 — Sensitivity
#
# The site density and the capacitance are the two transferred parameters, and a constant reported
# without them cannot be carried into another study.

# %%
head(10, "Sensitivity")

def refit(metal, sysname, nt_co3=None, C_scale=1.0):
    nt = NT if nt_co3 is None else dict(CO3=nt_co3, Ca=NT["Ca"], Mg=NT["Mg"])
    out = []
    for _, r in sat[(sat.metal == metal) & (sat.system == sysname)].iterrows():
        if r.sorbed_M <= 0: continue
        if sysname == "single ion":
            d = SINGLE[(SINGLE.metal == metal) & (SINGLE.batch == r.batch) &
                       (SINGLE.day == r.day)].iloc[0]
            lk = invert(metal, d.pH, d.Ca, d.Mg, d.Me, r.sorbed_M, I_SINGLE, nt=nt,
                        C_cap=C_scale*c_pokrovsky(I_SINGLE))[0]
        else:
            d = PW[(PW.batch == r.batch) & (PW.day == r.day)].iloc[0]
            aC = carb[(carb.batch == r.batch) & (carb.day == r.day)].a_CO3.iloc[0]
            lk = invert(metal, d.pH, d.Ca, d.Mg, d[metal], r.sorbed_M, I_PW, aCO3=aC, nt=nt,
                        C_cap=C_scale*c_pokrovsky(I_PW))[0]
        if np.isfinite(lk): out.append(lk)
    return np.mean(out) if out else np.nan

print("10a  SITE DENSITY.  Pokrovsky's 14 umol/m2 for the carbonate site, against the 2e-5 mol/m2")
print("     that Brady et al. (1999) give for dolomite and that is also in common use:\n")
sN = []
for lab, v in [("Pokrovsky 1999, 14 umol/m2", 14.0e-6*S_AREA),
               ("Brady et al. 1999, 20 umol/m2", 20.0e-6*S_AREA)]:
    sN.append(dict(site_density=lab, N_t_mmolL=v*1e3,
                   logK_Li_single=refit("Li", "single ion", nt_co3=v),
                   logK_Co_single=refit("Co", "single ion", nt_co3=v)))
sN = pd.DataFrame(sN); show(sN)
print(f"\n     A {100*(20/14-1):.0f} per cent change in the site density moves lithium by {abs(sN.logK_Li_single.diff().iloc[-1]):.2f} log units and cobalt")
print(f"     by {abs(sN.logK_Co_single.diff().iloc[-1]):.2f}. Both constants are quoted below with the density they were fitted at.")

print("\n10b  CAPACITANCE.  Pokrovsky's alpha = 0.004 against a factor of two either way:\n")
sC = []
for lab, f in [("alpha/2, C doubled", 2.0), ("Pokrovsky, alpha = 0.004", 1.0),
               ("alpha x2, C halved", 0.5)]:
    sC.append(dict(capacitance=lab, C_F_m2=f*c_pokrovsky(I_SINGLE),
                   logK_Li_single=refit("Li", "single ion", C_scale=f),
                   logK_Co_single=refit("Co", "single ion", C_scale=f)))
sC = pd.DataFrame(sC); show(sC)
print(f"\n     A factor of four in the capacitance is worth {sC.logK_Li_single.max()-sC.logK_Li_single.min():.2f} log units for lithium and")
print(f"     {sC.logK_Co_single.max()-sC.logK_Co_single.min():.2f} for cobalt. On a carbonate surface the capacitance is high and the potential")
print("     correspondingly small, so the electrostatic term does little work and the constant is")
print("     insensitive to the exact value of alpha. That is a property of the mineral, and it is")
print("     why Pokrovsky could treat alpha as a single empirical fitting parameter.")

# %% [markdown]
# ---
# ## 11 — Figures

# %%
head(11, "Figures")

# --- Figure 1: the constant against pH, both systems -------------------------------------------
fig, axes = plt.subplots(1, 2, figsize=(9.2, 3.9), constrained_layout=True)
for ax, m in zip(axes, ["Li", "Co"]):
    for sysname, fc, mk in [("single ion", COL[m], MK[m]), ("produced water", "white", MK[m])]:
        g = pts[(pts.metal == m) & (pts.system == sysname) & pts.logK_int.notna()]
        ax.plot(g.pH, g.logK_int, mk, color=COL[m], mfc=fc, mec=COL[m], ls="none",
                ms=8, label=sysname)
    mu = summ[(summ.metal == m) & (summ.system == "single ion")].logK_int.iloc[0]
    sd = summ[(summ.metal == m) & (summ.system == "single ion")].SD.iloc[0]
    ax.axhspan(mu - sd, mu + sd, color=COL[m], alpha=0.12, lw=0)
    ax.axhline(mu, color=COL[m], lw=1.4)
    ax.axhline(LOGK["CO3Ca"], color="0.45", ls="--", lw=1)
    ax.axhline(LOGK["CO3Mg"], color="0.45", ls=":", lw=1)
    ax.text(8.55, LOGK["CO3Ca"], " Ca", fontsize=7.5, color="0.45", va="center")
    ax.text(8.55, LOGK["CO3Mg"], " Mg", fontsize=7.5, color="0.45", va="center")
    ax.set_xlim(3.6, 9.0); ax.set_xlabel("measured pH")
    ax.set_ylabel("log $K_{int}$")
    ax.set_title(f"{m}: >CO$_3$H$^0$ + {m} = >CO$_3${m} + H$^+$", fontsize=9.5)
    ax.legend(loc="lower right")
savefig(fig, "TwoSys_Fig1_logK_vs_pH")

# --- Figure 2: removal in the two systems ------------------------------------------------------
fig, axes = plt.subplots(1, 2, figsize=(9.2, 3.9), constrained_layout=True)
for ax, m in zip(axes, ["Li", "Co"]):
    for b, ls in [("pH6", "-"), ("pH2", "--")]:
        d = SINGLE[(SINGLE.metal == m) & (SINGLE.batch == b)]
        ax.plot(d.day, d.removal_pct, MK[m] + ls, color=COL[m], mfc=COL[m],
                label=f"single ion, {b.replace('pH', 'pH ')}")
        p = PW[PW.batch == b]
        p0 = p[p.day == 0].iloc[0][m]
        ax.plot(p.day, 100*(p0 - p[m])/p0, MK[m] + ls, color=COL[m], mfc="white",
                label=f"produced water, {b.replace('pH', 'pH ')}")
    ax.set_xticks([0, 2, 4, 6]); ax.set_xlabel("time (days)")
    ax.set_ylabel("removal (% of initial)"); ax.set_title(m, fontsize=9.5)
    ax.legend(loc="upper left", fontsize=7.2)
savefig(fig, "TwoSys_Fig2_removal_both_systems")

# --- Figure 3: why the two systems differ -----------------------------------------------------
fig, axes = plt.subplots(1, 2, figsize=(9.2, 3.8), constrained_layout=True)
ax = axes[0]
occ = pd.DataFrame([
    dict(system="single ion", free=100*_sts["CO3H"]/NT["CO3"], dep=100*_sts["CO3dep"]/NT["CO3"],
         ca=100*_sts["CO3Ca"]/NT["CO3"], mg=100*_sts["CO3Mg"]/NT["CO3"]),
    dict(system="produced water", free=100*_st["CO3H"]/NT["CO3"], dep=100*_st["CO3dep"]/NT["CO3"],
         ca=100*_st["CO3Ca"]/NT["CO3"], mg=100*_st["CO3Mg"]/NT["CO3"])])
y = np.arange(2); left = np.zeros(2)
for key, lab, c in [("free", ">CO$_3$H$^0$ free", "#cfd8dc"), ("dep", ">CO$_3^-$", "#90a4ae"),
                    ("ca", ">CO$_3$Ca$^+$", "#1f5f8b"), ("mg", ">CO$_3$Mg$^+$", "#7a5c99")]:
    ax.barh(y, occ[key], left=left, color=c, label=lab)
    left = left + occ[key].values
ax.set_yticks(y); ax.set_yticklabels(occ.system); ax.invert_yaxis()
ax.set_xlabel("share of the carbonate sites (%)"); ax.set_xlim(0, 100)
ax.legend(ncol=2, fontsize=7.2, loc="lower center")
ax.set_title("competition for the site, before the trace metal", fontsize=9)

ax = axes[1]
lab, val, colr = [], [], []
for m in ["Li", "Co"]:
    for sysname, alpha in [("single ion", 1.0), ("produced water", 0.40)]:
        r = summ[(summ.metal == m) & (summ.system == sysname)].iloc[0]
        lab.append(f"{m}\n{sysname}"); val.append(r.logK_int)
        colr.append(tuple(list(plt.matplotlib.colors.to_rgb(COL[m])) + [alpha]))
x = np.arange(4)
ax.bar(x, val, color=colr)
ax.axhline(LOGK["CO3Ca"], color="0.45", ls="--", lw=1)
ax.axhline(LOGK["CO3Mg"], color="0.45", ls=":", lw=1)
ax.text(3.55, LOGK["CO3Ca"], " Ca", fontsize=7.5, color="0.45", va="center")
ax.text(3.55, LOGK["CO3Mg"], " Mg", fontsize=7.5, color="0.45", va="center")
ax.set_xticks(x); ax.set_xticklabels(lab, fontsize=7.6)
ax.set_ylabel("log $K_{int}$"); ax.axhline(0, color="0.5", lw=0.8)
for xi, v in zip(x, val):
    ax.text(xi, v + (0.12 if v > 0 else -0.12), f"{v:+.2f}", ha="center",
            va="bottom" if v > 0 else "top", fontsize=8)
ax.set_title("the same metal, the two systems", fontsize=9)
savefig(fig, "TwoSys_Fig3_why_the_systems_differ")

# %% [markdown]
# ---
# ## 12 — Result

# %%
head(12, "Result")

print("  INTRINSIC SURFACE COMPLEXATION CONSTANTS FOR LITHIUM AND COBALT ON DOLOMITE")
print("  >CO3H0 + Me(z+)  =  >CO3Me(z-1)+ + H+ ,  25 C")
print(f"  Pokrovsky et al. (1999) parameterisation: carbonate site {SITE_DENS['CO3']*1e6:.0f} umol/m2")
print(f"  ({NT['CO3']*1e3:.3f} mmol/L here), C = sqrt(I)/{ALPHA_POK}, Davies activity coefficients\n")
res = pd.DataFrame([
    dict(reaction=">CO3H0 + Li+  = >CO3Li0 + H+", system="single ion, 40 g/L NaCl",
         logK_int=round(_lis.logK_int, 2), SD=round(_lis.SD, 2), n=f"{_lis.n_usable} of 6",
         status="determined"),
    dict(reaction=">CO3H0 + Co2+ = >CO3Co+ + H+", system="single ion, 40 g/L NaCl",
         logK_int=round(_cos.logK_int, 2), SD=round(_cos.SD, 2), n=f"{_cos.n_usable} of 6",
         status="determined"),
    dict(reaction=">CO3H0 + Li+  = >CO3Li0 + H+", system="produced water",
         logK_int=round(_lip.logK_int, 2), SD=round(_lip.SD, 2), n=f"{_lip.n_usable} of 6",
         status="upper bound, not transferable"),
    dict(reaction=">CO3H0 + Co2+ = >CO3Co+ + H+", system="produced water",
         logK_int=round(_cop.logK_int, 2), SD=np.nan, n=f"{_cop.n_usable} of 6",
         status="upper bound, not transferable"),
])
show(res)

print("\n  RECOMMENDED VALUES, the single ion determinations:")
print(f"    >CO3H0 + Li+  = >CO3Li0 + H+     log K_int = {_lis.logK_int:+.2f} +/- {_lis.SD:.2f}")
print(f"    >CO3H0 + Co2+ = >CO3Co+ + H+     log K_int = {_cos.logK_int:+.2f} +/- {_cos.SD:.2f}")
print("  quoted at the site density and capacitance above, without which they cannot be carried")
print("  into another calculation.")

print("\n  WHY THE SINGLE ION VALUES AND NOT THE PRODUCED WATER ONES. Three reasons, all of them")
print("  visible in the tables above rather than assumed.")
print(f"    1. Coverage. Every usable single ion point sits inside a monolayer. Three of the six")
print(f"       produced water lithium points do not, reaching {pts[(pts.metal=='Li')&(pts.system=='produced water')].coverage_N.max():.2f} monolayers, which no surface")
print("       complexation constant can reproduce at any value.")
print(f"    2. Precipitation. Cobalt is undersaturated with sphaerocobaltite at {_cos.n_usable} of 6 single ion")
print(f"       samplings and at only {_cop.n_usable} of 6 in produced water.")
print(f"    3. Competition. Calcium and magnesium hold {100*(_st['CO3Ca']+_st['CO3Mg'])/NT['CO3']:.0f} per cent of the carbonate sites in")
print(f"       produced water against {100*(_sts['CO3Ca']+_sts['CO3Mg'])/NT['CO3']:.0f} per cent in the single ion system, so any removal not")
print("       actually due to sorption is forced into the constant as an inflated affinity.")
print("  The produced water values are reported for completeness and as upper bounds. They are the")
print("  measure of how much of the recovery that system achieves is NOT surface complexation.")

print("\n  WHAT THIS SAYS ABOUT THE RECOVERY PROCESS. Dolomite recovers more lithium and far more")
print("  cobalt from produced water than from a simple brine, and the constants show that the")
print("  extra recovery is not stronger sorption. Sorption is weaker there, because calcium")
print("  occupies the sites. The extra recovery is carbonate mineral formation for cobalt and,")
print("  for lithium, uptake beyond what a monolayer can hold. That is a useful result for a")
print("  recovery process, because mineral formation and surface complexation respond to")
print("  different levers: the first to carbonate supply and residence time, the second to")
print("  surface area and to keeping calcium out of the way.")

print("\n  WHAT WOULD TIGHTEN THE CONSTANTS. The uncertainties above are set by one thing, that")
print(f"  uptake is a difference of two large concentrations: the best single ion point reaches a")
print(f"  signal to noise of {pts[(pts.system=='single ion')].S_over_N.max():.1f} at +/-{100*ICP_REL:.0f} per cent ICP precision. Raising the solid loading")
print("  scales the sites and therefore the uptake; lowering the initial metal raises the fraction")
print("  removed. Measuring alkalinity at each sampling would also remove the one quantity here")
print("  that had to be inferred rather than measured.")
